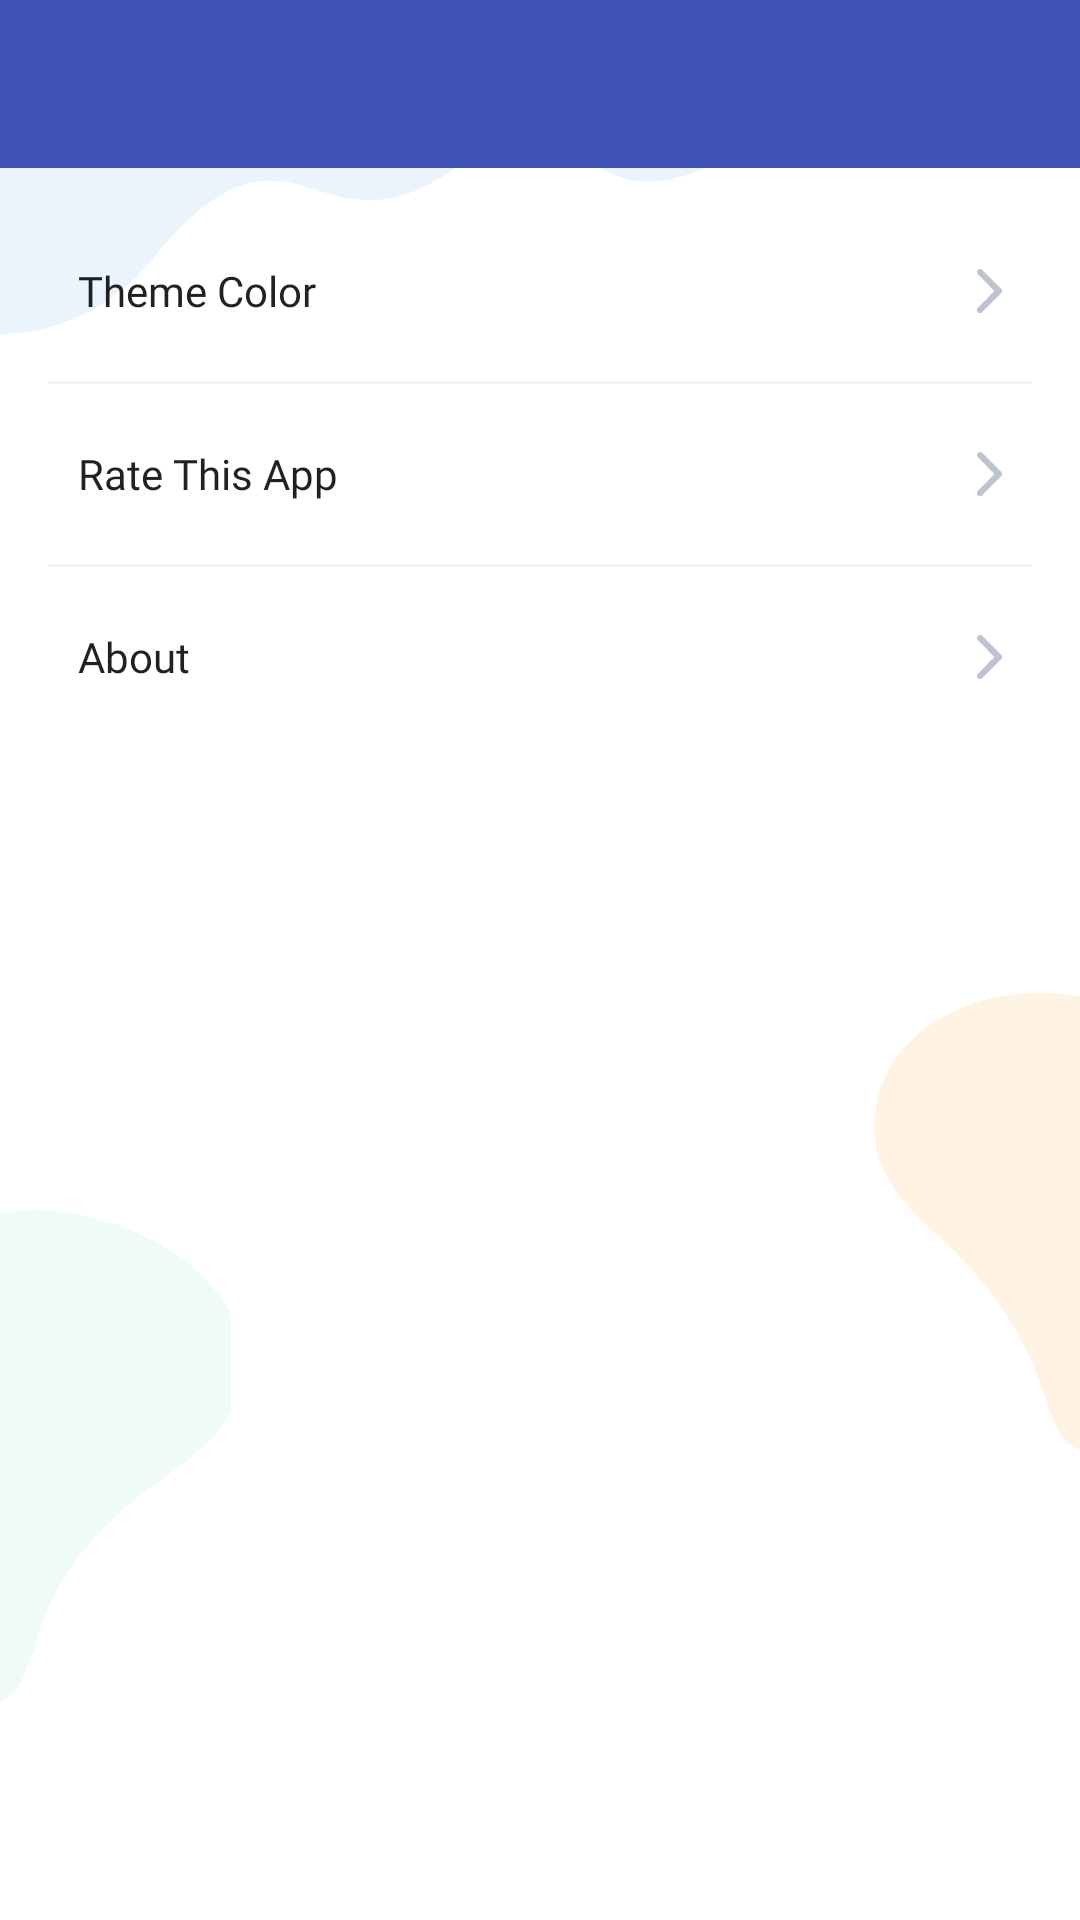

Reconstruct the res/layout file that produces this screen, plus the resources it refers to.
<!-- AndroidManifest.xml: application theme AppTheme -->
<!-- res/layout/activity_setting.xml -->
<LinearLayout xmlns:android="http://schemas.android.com/apk/res/android"
    xmlns:ads="http://schemas.android.com/apk/res-auto"
    android:layout_width="match_parent"
    android:layout_height="match_parent"
    android:background="@drawable/bg_apps"
    android:orientation="vertical">

    <include layout="@layout/toolbar" />

    <ScrollView
        android:id="@+id/scrollView1"
        android:layout_width="match_parent"
        android:layout_height="0dp"
        android:layout_weight="1">

        <LinearLayout
            android:layout_width="match_parent"
            android:layout_height="wrap_content"
            android:orientation="vertical"
            android:padding="16dp">

            <LinearLayout
                android:id="@+id/lyt_color"
                android:layout_width="match_parent"
                android:layout_height="50dp"
                android:background="?attr/selectableItemBackground"
                android:clickable="true"
                android:gravity="center_vertical"
                android:onClick="actionMenu"
                android:orientation="horizontal"
                android:padding="10dp">

                <TextView
                    android:id="@+id/TextView04"
                    android:layout_width="0dp"
                    android:layout_height="wrap_content"
                    android:layout_weight="3"
                    android:fontFamily="@font/poppinsmedium"
                    android:text="@string/setting_color"
                    android:textSize="14dp"
                    android:textAppearance="@style/TextAppearance.AppCompat.Title" />

                <androidx.appcompat.widget.AppCompatImageView
                    android:layout_width="wrap_content"
                    android:layout_height="wrap_content"
                    android:src="@drawable/ic_right_more" />

            </LinearLayout>

            <View
                android:id="@+id/View02"
                android:layout_width="match_parent"
                android:layout_height="1dp"
                android:layout_marginTop="5dp"
                android:layout_marginBottom="5dp"
                android:background="@color/grey_divider" />

            <LinearLayout
                android:id="@+id/lyt_rate"
                android:layout_width="match_parent"
                android:layout_height="50dp"
                android:background="?attr/selectableItemBackground"
                android:clickable="true"
                android:gravity="center_vertical"
                android:onClick="actionMenu"
                android:orientation="horizontal"
                android:padding="10dp">

                <TextView
                    android:id="@+id/TextView02"
                    android:layout_width="0dp"
                    android:layout_height="wrap_content"
                    android:layout_weight="3"
                    android:fontFamily="@font/poppinsmedium"
                    android:text="@string/setting_rate_app"
                    android:textSize="14dp"
                    android:textAppearance="@style/TextAppearance.AppCompat.Title" />

                <androidx.appcompat.widget.AppCompatImageView
                    android:layout_width="wrap_content"
                    android:layout_height="wrap_content"
                    android:src="@drawable/ic_right_more" />

            </LinearLayout>

            <View
                android:id="@+id/View04"
                android:layout_width="match_parent"
                android:layout_height="1dp"
                android:layout_marginTop="5dp"
                android:layout_marginBottom="5dp"
                android:background="@color/grey_divider" />

            <LinearLayout
                android:id="@+id/lyt_about"
                android:layout_width="match_parent"
                android:layout_height="50dp"
                android:background="?attr/selectableItemBackground"
                android:clickable="true"
                android:gravity="center_vertical"
                android:onClick="actionMenu"
                android:orientation="horizontal"
                android:padding="10dp">

                <TextView
                    android:id="@+id/TextView05"
                    android:layout_width="0dp"
                    android:layout_height="wrap_content"
                    android:layout_weight="1"
                    android:fontFamily="@font/poppinsmedium"
                    android:textSize="14dp"
                    android:text="@string/setting_about_text"
                    android:textAppearance="@style/TextAppearance.AppCompat.Title" />

                <androidx.appcompat.widget.AppCompatImageView
                    android:layout_width="wrap_content"
                    android:layout_height="wrap_content"
                    android:src="@drawable/ic_right_more" />

            </LinearLayout>
        </LinearLayout>
    </ScrollView>

    <com.google.android.gms.ads.AdView
        android:id="@+id/ad_view"
        android:layout_width="match_parent"
        android:layout_height="wrap_content"
        android:background="@color/grey_soft"
        android:visibility="gone"
        ads:adSize="BANNER"
        ads:adUnitId="@string/banner_ad_unit_id" />

</LinearLayout>
<!-- res/layout/toolbar.xml (included above) -->
<?xml version="1.0" encoding="utf-8"?>
<androidx.appcompat.widget.Toolbar xmlns:android="http://schemas.android.com/apk/res/android"
    xmlns:app="http://schemas.android.com/apk/res-auto"
    android:id="@+id/toolbar"
    style="@style/ToolbarTextStyle"
    android:layout_width="match_parent"
    android:layout_height="?attr/actionBarSize"
    android:background="?attr/colorPrimary"
    android:theme="@style/ThemeOverlay.AppCompat.Dark.ActionBar"
    app:contentInsetLeft="0dp"
    app:contentInsetStart="0dp"
    app:contentInsetStartWithNavigation="0dp"
    app:popupTheme="@style/ThemeOverlay.AppCompat.Light"
    app:titleMarginStart="0dp" />
<!-- resources referenced by this layout -->
<resources>
  <color name="grey_divider">#F2F2F2</color>
  <color name="grey_soft">#F5F5F5</color>
  <!-- drawable bg_apps: vector/xml drawable (drawable, 3438 chars, omitted) -->
  <!-- drawable ic_right_more (drawable) -->
  <vector android:autoMirrored="true" android:height="14.574dp"
      android:viewportHeight="14.574" android:viewportWidth="8.332"
      android:width="8.332dp" xmlns:android="http://schemas.android.com/apk/res/android">
      <path android:fillColor="#bec4cf" android:pathData="M5.82,7.285l-5.514,-5.51A1.042,1.042 0,0 1,1.781 0.306l6.248,6.243a1.039,1.039 0,0 1,0.03 1.436l-6.274,6.287a1.042,1.042 0,1 1,-1.475 -1.471Z"/>
  </vector>
  <string name="banner_ad_unit_id">ca-app-pub-3940256099942544/6300978111</string>
  <string name="setting_about_text">About</string>
  <string name="setting_color">Theme Color</string>
  <string name="setting_rate_app">Rate This App</string>
  <style name="ToolbarTextStyle" parent="android:Widget.TextView">
          <item name="android:fontFamily">@font/poppinsbold</item>
          <item name="android:textColor">@android:color/white</item>
          <item name="android:textSize">16dp</item>
      </style>
  <style name="AppTheme" parent="BaseTheme" />
  <style name="BaseTheme" parent="Theme.AppCompat.Light.NoActionBar">
          <item name="colorPrimary">@color/colorPrimary</item> 
          <item name="colorPrimaryDark">@color/colorPrimaryDark</item> 
          <item name="colorAccent">@color/colorAccent</item>
      </style>
  <color name="colorPrimary">#3F51B5</color>
  <color name="colorPrimaryDark">#303F9F</color>
  <color name="colorAccent">#FF4081</color>
</resources>
